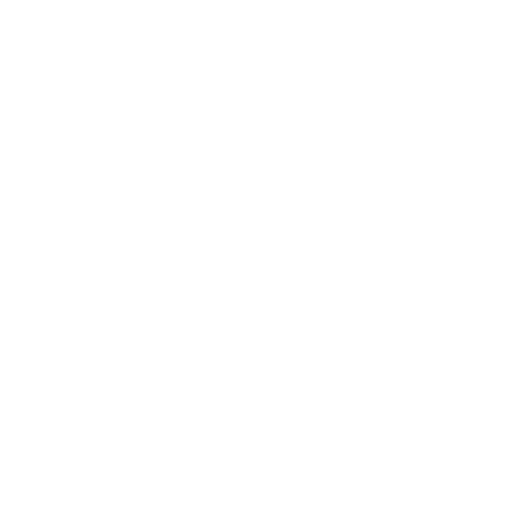
t = 0.00 s
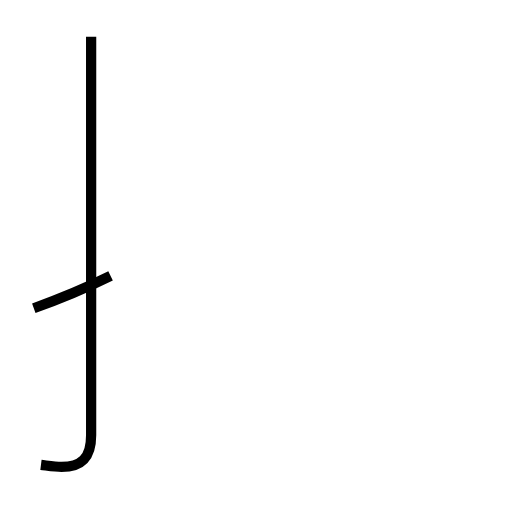
t = 1.62 s
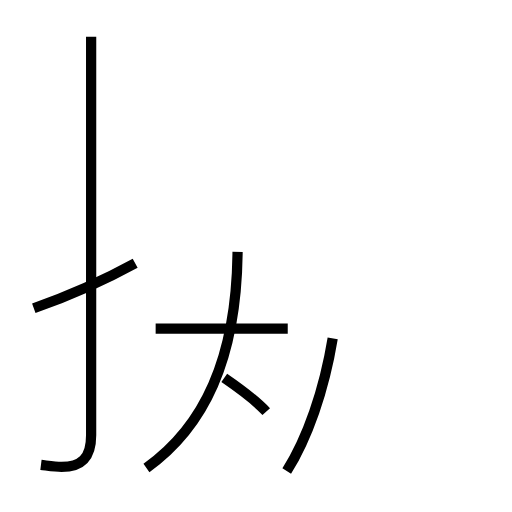
t = 3.37 s
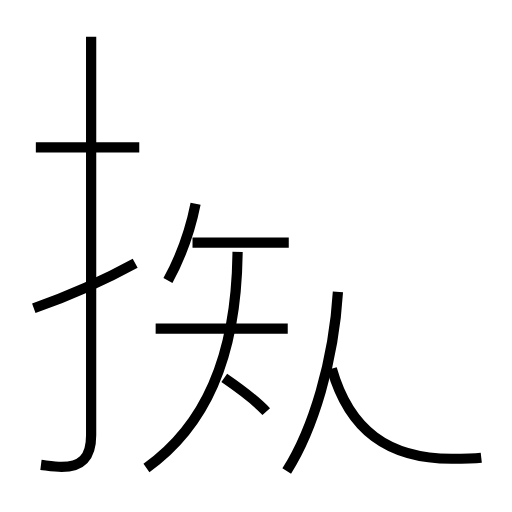
t = 4.90 s
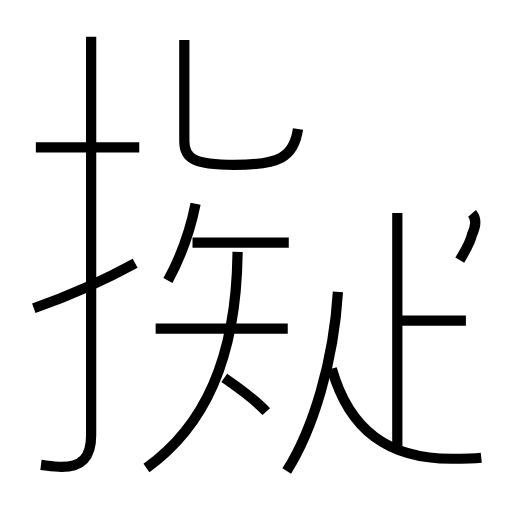
t = 6.67 s
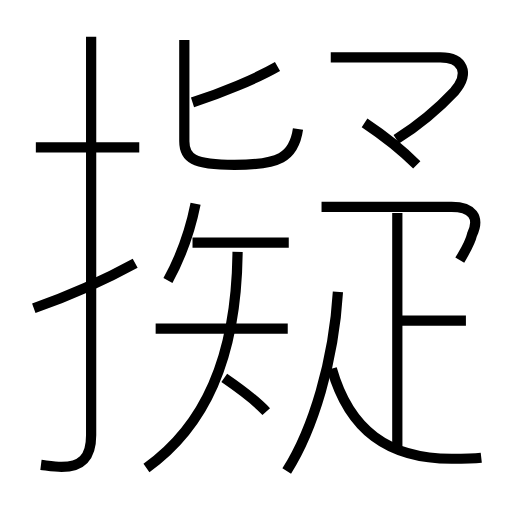
t = 8.28 s

The animated SVG that drew these frames (rendered in a browser with its animation timeline set to each time). Animation: 17 SMIL elements (animate=17); one cycle of 8.28 s.

<?xml version='1.0' encoding='utf-8'?>
<svg viewBox="0.0 -6.0 50.0 50.0" version="1.1" xmlns="http://www.w3.org/2000/svg"><rect x="-1000" y="-1000" width="2000" height="2000" stroke="white" fill="white" /><g style="fill:none;stroke:#000000;stroke-width:1"><path d="M 4.0 1.4 C 4.8 1.5 5.4 1.6 6.0 1.6 C 7.9 1.6 8.9 0.8 8.9 -1.5 L 8.9 -40.4 " transform="translate(0.0 38.0)" stroke-dasharray="45.829493165157764" stroke-dashoffset="45.829493165157764"><animate attributeName="stroke-dashoffset" from="45.829493165157764" to="0" dur="1.374884794954733s" begin="0s" fill="freeze" /></path><path d="M 3.3 -13.9 C 6.7 -15.1 10.1 -16.6 13.2 -18.3 " transform="translate(0.0 38.0)" stroke-dasharray="10.845398684172116" stroke-dashoffset="10.845398684172116"><animate attributeName="stroke-dashoffset" from="10.845398684172116" to="0" dur="0.3253619605251635s" begin="1.374884794954733s" fill="freeze" /></path><path d="M 14.3 1.7 C 19.9 -2.3 23.1 -8.9 23.2 -19.4 " transform="translate(0.0 38.0)" stroke-dasharray="23.828185958075817" stroke-dashoffset="23.828185958075817"><animate attributeName="stroke-dashoffset" from="23.828185958075817" to="0" dur="0.7148455787422745s" begin="1.7002467554798963s" fill="freeze" /></path><path d="M 26.0 -3.8 C 24.9 -5.0 23.5 -6.0 21.9 -7.1 " transform="translate(0.0 38.0)" stroke-dasharray="5.274598594147125" stroke-dashoffset="5.274598594147125"><animate attributeName="stroke-dashoffset" from="5.274598594147125" to="0" dur="0.15823795782441374s" begin="2.415092334222171s" fill="freeze" /></path><path d="M 28.1 -11.9 L 15.2 -11.9 " transform="translate(0.0 38.0)" stroke-dasharray="12.900000000000002" stroke-dashoffset="12.900000000000002"><animate attributeName="stroke-dashoffset" from="12.900000000000002" to="0" dur="0.38700000000000007s" begin="2.5733302920465846s" fill="freeze" /></path><path d="M 28.0 2.0 C 30.6 -2.1 32.6 -8.8 33.0 -15.5 " transform="translate(0.0 38.0)" stroke-dasharray="18.37117217646531" stroke-dashoffset="18.37117217646531"><animate attributeName="stroke-dashoffset" from="18.37117217646531" to="0" dur="0.5511351652939593s" begin="2.9603302920465846s" fill="freeze" /></path><path d="M 16.4 -16.6 C 17.6 -18.8 18.6 -21.6 19.1 -24.1 " transform="translate(0.0 38.0)" stroke-dasharray="7.998979333417057" stroke-dashoffset="7.998979333417057"><animate attributeName="stroke-dashoffset" from="7.998979333417057" to="0" dur="0.2399693800025117s" begin="3.511465457340544s" fill="freeze" /></path><path d="M 13.6 -29.6 L 3.5 -29.6 " transform="translate(0.0 38.0)" stroke-dasharray="10.1" stroke-dashoffset="10.1"><animate attributeName="stroke-dashoffset" from="10.1" to="0" dur="0.303s" begin="3.7514348373430555s" fill="freeze" /></path><path d="M 47.0 0.7 C 46.1 0.8 45.2 0.8 44.1 0.8 C 37.9 0.8 34.1 -2.0 32.4 -8.0 " transform="translate(0.0 38.0)" stroke-dasharray="18.870808168873502" stroke-dashoffset="18.870808168873502"><animate attributeName="stroke-dashoffset" from="18.870808168873502" to="0" dur="0.5661242450662051s" begin="4.054434837343056s" fill="freeze" /></path><path d="M 28.2 -20.3 L 18.8 -20.3 " transform="translate(0.0 38.0)" stroke-dasharray="9.399999999999999" stroke-dashoffset="9.399999999999999"><animate attributeName="stroke-dashoffset" from="9.399999999999999" to="0" dur="0.282s" begin="4.620559082409261s" fill="freeze" /></path><path d="M 38.8 -0.4 L 38.8 -23.2 " transform="translate(0.0 38.0)" stroke-dasharray="22.8" stroke-dashoffset="22.8"><animate attributeName="stroke-dashoffset" from="22.8" to="0" dur="0.6839999999999999s" begin="4.902559082409261s" fill="freeze" /></path><path d="M 45.5 -12.7 L 38.4 -12.7 " transform="translate(0.0 38.0)" stroke-dasharray="7.100000000000001" stroke-dashoffset="7.100000000000001"><animate attributeName="stroke-dashoffset" from="7.100000000000001" to="0" dur="0.21300000000000002s" begin="5.586559082409261s" fill="freeze" /></path><path d="M 29.1 -31.4 C 28.7 -28.6 27.2 -27.9 22.9 -27.9 C 18.8 -27.9 18.0 -28.6 18.0 -30.2 L 18.0 -40.1 " transform="translate(0.0 38.0)" stroke-dasharray="24.09135357354516" stroke-dashoffset="24.09135357354516"><animate attributeName="stroke-dashoffset" from="24.09135357354516" to="0" dur="0.7227406072063548s" begin="5.799559082409261s" fill="freeze" /></path><path d="M 44.9 -18.6 C 45.3 -19.3 45.9 -20.2 46.1 -21.1 C 46.9 -22.8 46.1 -23.8 44.1 -23.8 L 31.4 -23.8 " transform="translate(0.0 38.0)" stroke-dasharray="19.8216344469933" stroke-dashoffset="19.8216344469933"><animate attributeName="stroke-dashoffset" from="19.8216344469933" to="0" dur="0.594649033409799s" begin="6.522299689615616s" fill="freeze" /></path><path d="M 18.8 -34.0 C 21.6 -34.9 25.0 -36.3 27.1 -37.5 " transform="translate(0.0 38.0)" stroke-dasharray="9.021048360514907" stroke-dashoffset="9.021048360514907"><animate attributeName="stroke-dashoffset" from="9.021048360514907" to="0" dur="0.2706314508154472s" begin="7.1169487230254145s" fill="freeze" /></path><path d="M 40.7 -27.9 C 39.1 -29.5 37.1 -31.0 35.6 -32.0 " transform="translate(0.0 38.0)" stroke-dasharray="6.553509355428754" stroke-dashoffset="6.553509355428754"><animate attributeName="stroke-dashoffset" from="6.553509355428754" to="0" dur="0.19660528066286262s" begin="7.3875801738408615s" fill="freeze" /></path><path d="M 38.7 -30.4 C 40.9 -31.8 42.9 -33.5 44.4 -35.1 C 45.9 -36.9 45.2 -38.4 43.0 -38.4 L 32.3 -38.4" transform="translate(0.0 38.0)" stroke-dasharray="23.091213554691098" stroke-dashoffset="23.091213554691098"><animate attributeName="stroke-dashoffset" from="23.091213554691098" to="0" dur="0.6927364066407329s" begin="7.584185454503724s" fill="freeze" /></path></g></svg>
